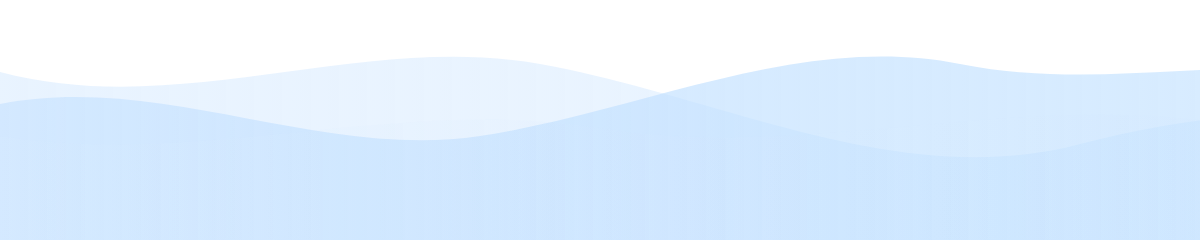
t = 0.00 s
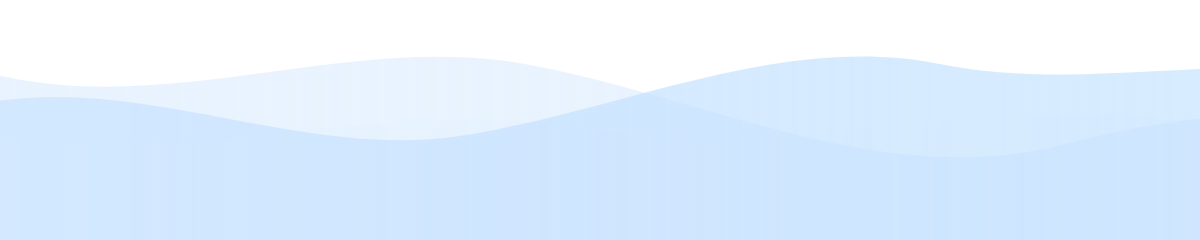
t = 1.75 s
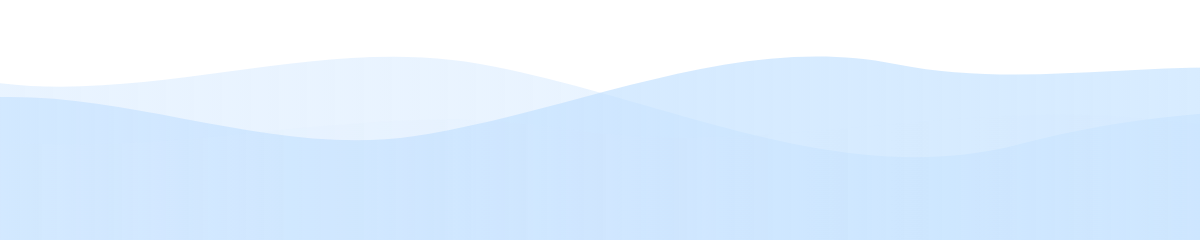
t = 3.50 s
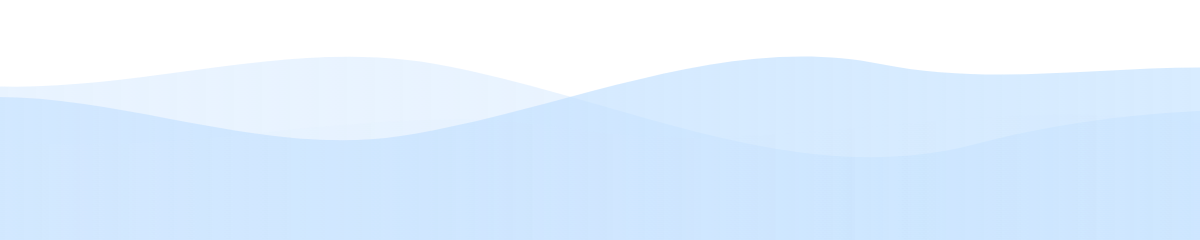
t = 5.25 s
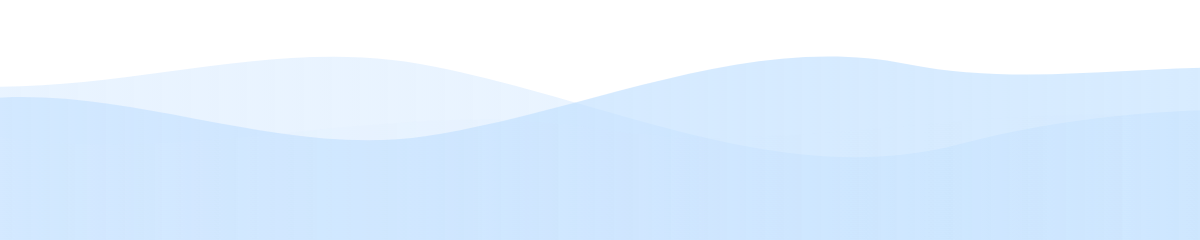
t = 7.00 s
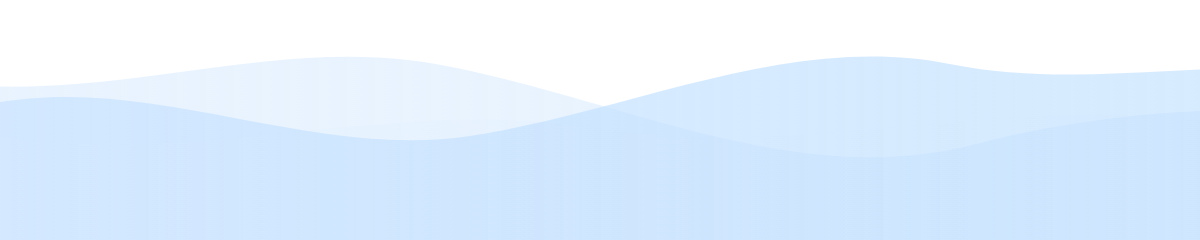
t = 8.75 s

The animated SVG that drew these frames (rendered in a browser with its animation timeline set to each time). Animation: 3 CSS @keyframes rules; frames cover the first 8.75 s, repeats indefinitely.

<svg width="1440px" height="240" fill="none" xmlns="http://www.w3.org/2000/svg" aria-labelledby="title desc">
    <defs>
        <linearGradient id="prefix__prefix__g1" x1="0" y1="0" x2="1" y2="0">
            <stop offset="0" stop-color="#e6f2ff" stop-opacity=".9"/>
            <stop offset="1" stop-color="#e2f0ff" stop-opacity=".7"/>
        </linearGradient>
        <linearGradient id="prefix__prefix__g2" x1="0" y1="0" x2="1" y2="0">
            <stop offset="0" stop-color="#cde5ff" stop-opacity=".8"/>
            <stop offset="1" stop-color="#b3daff" stop-opacity=".5"/>
        </linearGradient>
        <linearGradient id="prefix__prefix__g3" x1="0" y1="0" x2="1" y2="0">
            <stop offset="0" stop-color="#def" stop-opacity=".1"/>
            <stop offset="1" stop-color="#d9ecff" stop-opacity=".03"/>
        </linearGradient>
        <style>
            @keyframes waveMove1 {
                0% { transform: translateX(0); }
                50% { transform: translateX(-40px); }
                100% { transform: translateX(0); }
            }
            @keyframes waveMove2 {
                0% { transform: translateX(0); }
                50% { transform: translateX(-80px); }
                100% { transform: translateX(0); }
            }
            @keyframes waveMove3 {
                0% { transform: translateX(0); }
                50% { transform: translateX(-120px); }
                100% { transform: translateX(0); }
            }

            .wave1 {
                animation: waveMove1 8s ease-in-out infinite;
            }
            .wave2 {
                animation: waveMove2 10s ease-in-out infinite;
            }
            .wave3 {
                animation: waveMove3 14s ease-in-out infinite;
            }
        </style>
    </defs>
    <g class="wave3">
        <path d="M0 72c180 48 360-40 540-8s360 128 540 80 360-32 360-32v128H0z" fill="url(#prefix__prefix__g1)"/>
    </g>
    <g class="wave2">
        <path d="M0 104c160-32 320 56 480 32S800 32 960 64s320-24 480 24v152H0z" fill="url(#prefix__prefix__g2)"/>
    </g>
    <g class="wave1">
        <path d="M0 136c200 32 400-40 600-8s400-32 600-8c120 16 240-16 240-16v136H0z" fill="url(#prefix__prefix__g3)"/>
    </g>
</svg>
